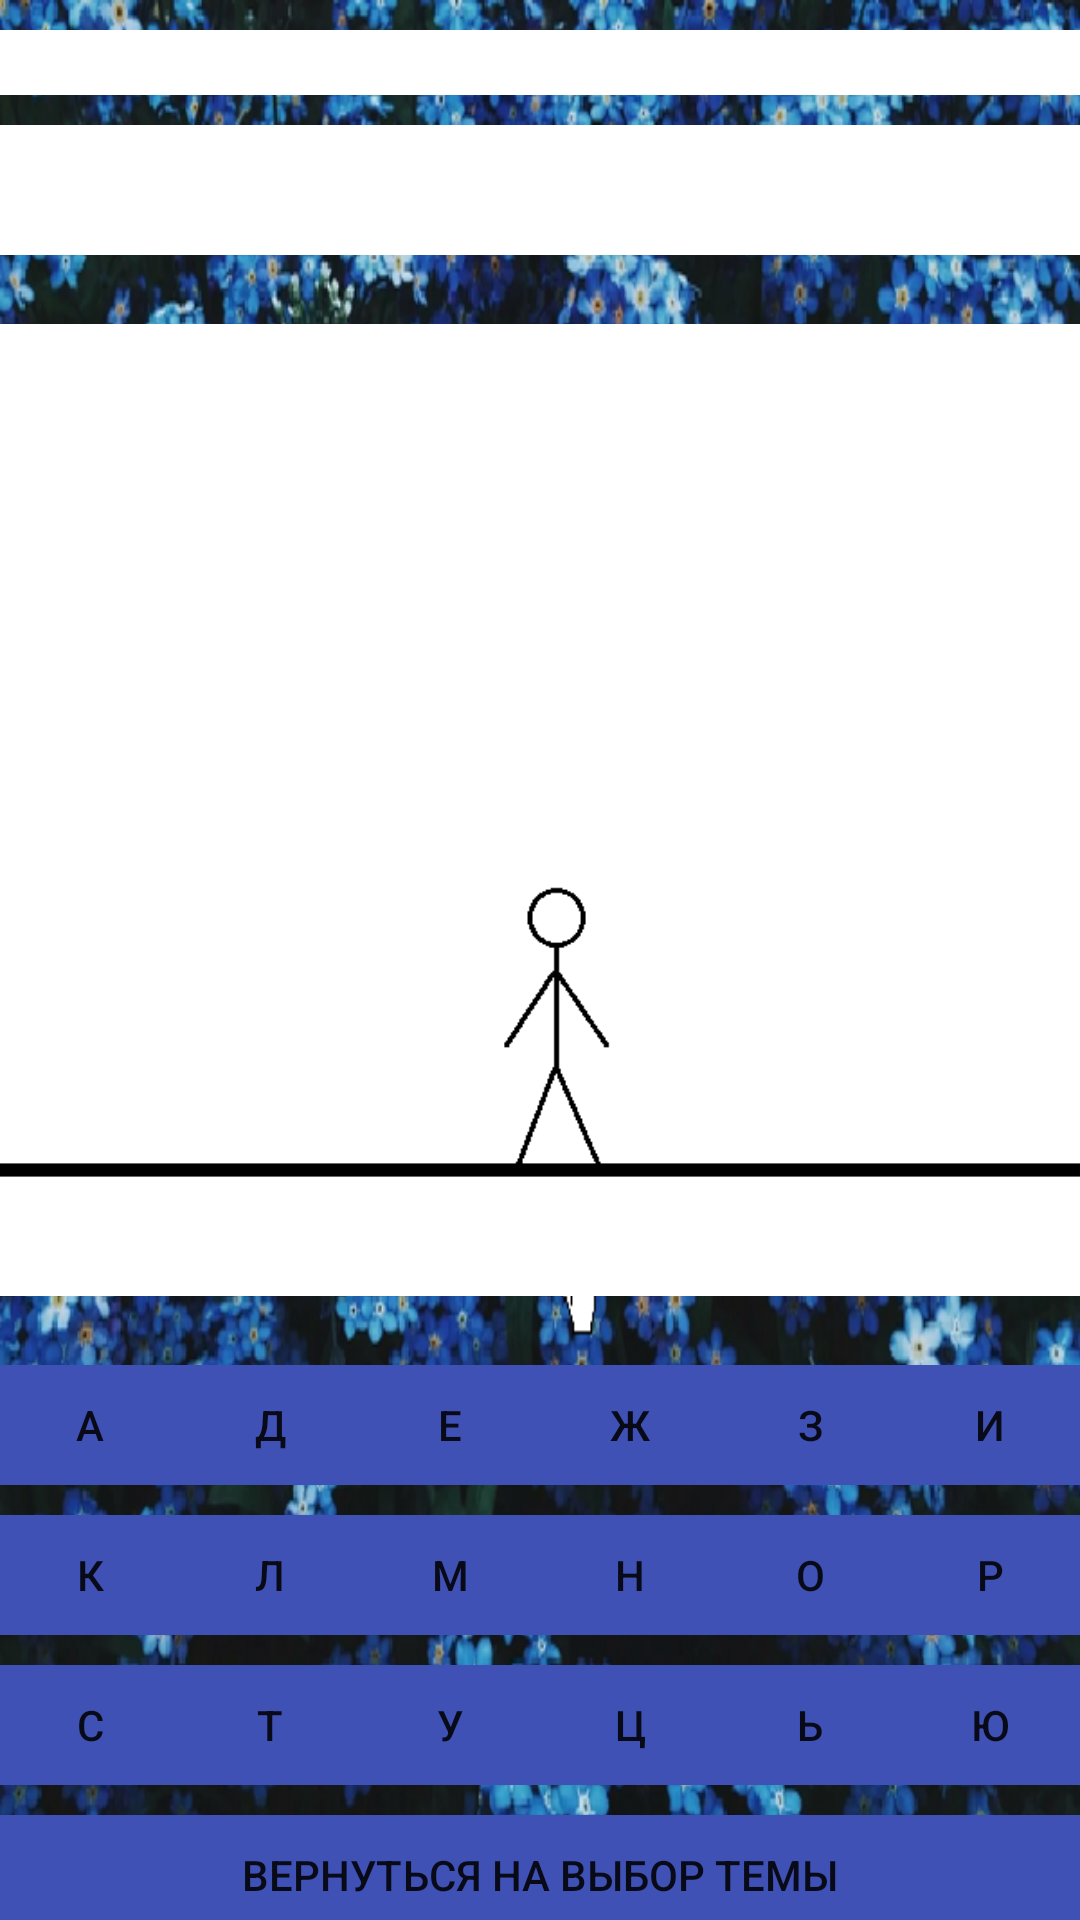

Reconstruct the res/layout file that produces this screen, plus the resources it refers to.
<!-- AndroidManifest.xml: application theme Theme.Vecelica -->
<!-- res/layout/tem3.xml -->
<?xml version="1.0" encoding="utf-8"?>
<androidx.constraintlayout.widget.ConstraintLayout xmlns:android="http://schemas.android.com/apk/res/android"
    xmlns:app="http://schemas.android.com/apk/res-auto"
    xmlns:tools="http://schemas.android.com/tools"
    android:layout_width="match_parent"
    android:layout_height="match_parent"
    android:background="@drawable/rastenia"
    tools:context=".Tem3">

    <LinearLayout
        android:layout_width="match_parent"
        android:layout_height="wrap_content"
        android:orientation="vertical"
        tools:layout_editor_absoluteX="0dp"
        tools:layout_editor_absoluteY="0dp">

        <TextView
            android:id="@+id/Name2"
            android:layout_width="match_parent"
            android:layout_height="wrap_content"
            android:layout_marginTop="10dp"
            android:background="@color/white"
            android:text=""
            android:textAlignment="center"
            android:textColor="@color/most"
            android:textSize="16dp"
            android:textStyle="bold" />

        <LinearLayout
            android:layout_width="match_parent"
            android:layout_height="match_parent"
            android:layout_marginTop="10sp"
            android:background="@color/white"
            android:orientation="horizontal">

            <TextView
                android:id="@+id/textView1"
                android:layout_width="wrap_content"
                android:layout_height="wrap_content"
                android:layout_weight="1"
                android:text=""
                android:textAlignment="center"
                android:textColor="@color/most"
                android:textSize="16sp" />

            <TextView
                android:id="@+id/textView2"
                android:layout_width="wrap_content"
                android:layout_height="wrap_content"
                android:layout_weight="1"
                android:text=""
                android:textAlignment="center"
                android:textColor="@color/most" />

            <TextView
                android:id="@+id/textView3"
                android:layout_width="wrap_content"
                android:layout_height="wrap_content"
                android:layout_weight="1"
                android:text=""
                android:textAlignment="center"
                android:textColor="@color/most" />

            <TextView
                android:id="@+id/textView4"
                android:layout_width="wrap_content"
                android:layout_height="wrap_content"
                android:layout_weight="1"
                android:text=""
                android:textAlignment="center"
                android:textColor="@color/most" />

            <TextView
                android:id="@+id/textView5"
                android:layout_width="wrap_content"
                android:layout_height="wrap_content"
                android:layout_weight="1"
                android:text=""
                android:textAlignment="center"
                android:textColor="@color/most" />

            <TextView
                android:id="@+id/textView6"
                android:layout_width="wrap_content"
                android:layout_height="wrap_content"
                android:layout_weight="1"
                android:text=""
                android:textAlignment="center"
                android:textColor="@color/most" />
        </LinearLayout>

        <TextView
            android:id="@+id/winOrLose"
            android:layout_width="match_parent"
            android:layout_height="wrap_content"
            android:background="@color/white"
            android:text=" "
            android:textColor="@color/most"
            android:textSize="16sp" />

        <ImageView
            android:id="@+id/imageView1"
            android:layout_width="match_parent"
            android:layout_height="370dp"
            app:srcCompat="@drawable/sost1" />

        <LinearLayout
            android:layout_width="match_parent"
            android:layout_height="wrap_content"
            android:orientation="vertical">

            <LinearLayout
                android:layout_width="match_parent"
                android:layout_height="match_parent"
                android:orientation="horizontal">

                <Button
                    android:id="@+id/butn1"
                    android:layout_width="wrap_content"
                    android:layout_height="40dp"
                    android:layout_weight="1"
                    android:background="@color/most"
                    android:text="A" />

                <Button
                    android:id="@+id/butn2"
                    android:layout_width="wrap_content"
                    android:layout_height="40dp"
                    android:layout_weight="1"
                    android:background="@color/most"
                    android:text="Д" />

                <Button
                    android:id="@+id/butn3"
                    android:layout_width="wrap_content"
                    android:layout_height="40dp"
                    android:layout_weight="1"
                    android:background="@color/most"
                    android:text="Е" />

                <Button
                    android:id="@+id/butn4"
                    android:layout_width="wrap_content"
                    android:layout_height="40dp"
                    android:layout_weight="1"
                    android:background="@color/most"
                    android:text="Ж" />

                <Button
                    android:id="@+id/butn5"
                    android:layout_width="wrap_content"
                    android:layout_height="40dp"
                    android:layout_weight="1"
                    android:background="@color/most"
                    android:text="З" />

                <Button
                    android:id="@+id/butn6"
                    android:layout_width="wrap_content"
                    android:layout_height="40dp"
                    android:layout_weight="1"
                    android:background="@color/most"
                    android:text="И" />
            </LinearLayout>

            <LinearLayout
                android:layout_width="match_parent"
                android:layout_height="match_parent"
                android:layout_marginTop="10dp"
                android:orientation="horizontal">

                <Button
                    android:id="@+id/butn7"
                    android:layout_width="wrap_content"
                    android:layout_height="40dp"
                    android:layout_weight="1"
                    android:background="@color/most"
                    android:text="К" />

                <Button
                    android:id="@+id/butn8"
                    android:layout_width="wrap_content"
                    android:layout_height="40dp"
                    android:layout_weight="1"
                    android:background="@color/most"
                    android:text="Л" />

                <Button
                    android:id="@+id/butn9"
                    android:layout_width="wrap_content"
                    android:layout_height="40dp"
                    android:layout_weight="1"
                    android:background="@color/most"
                    android:text="М" />

                <Button
                    android:id="@+id/butn10"
                    android:layout_width="wrap_content"
                    android:layout_height="40dp"
                    android:layout_weight="1"
                    android:background="@color/most"
                    android:text="Н" />

                <Button
                    android:id="@+id/butn11"
                    android:layout_width="wrap_content"
                    android:layout_height="40dp"
                    android:layout_weight="1"
                    android:background="@color/most"
                    android:text="О" />

                <Button
                    android:id="@+id/butn12"
                    android:layout_width="wrap_content"
                    android:layout_height="40dp"
                    android:layout_weight="1"
                    android:background="@color/most"
                    android:text="Р" />
            </LinearLayout>

            <LinearLayout
                android:layout_width="match_parent"
                android:layout_height="match_parent"
                android:layout_marginTop="10dp"
                android:orientation="horizontal">

                <Button
                    android:id="@+id/butn13"
                    android:layout_width="wrap_content"
                    android:layout_height="40dp"
                    android:layout_weight="1"
                    android:background="@color/most"
                    android:text="С" />

                <Button
                    android:id="@+id/butn14"
                    android:layout_width="wrap_content"
                    android:layout_height="40dp"
                    android:layout_weight="1"
                    android:background="@color/most"
                    android:text="Т" />

                <Button
                    android:id="@+id/butn15"
                    android:layout_width="wrap_content"
                    android:layout_height="40dp"
                    android:layout_weight="1"
                    android:background="@color/most"
                    android:text="У" />

                <Button
                    android:id="@+id/butn16"
                    android:layout_width="wrap_content"
                    android:layout_height="40dp"
                    android:layout_weight="1"
                    android:background="@color/most"
                    android:text="Ц" />

                <Button
                    android:id="@+id/butn17"
                    android:layout_width="wrap_content"
                    android:layout_height="40dp"
                    android:layout_weight="1"
                    android:background="@color/most"
                    android:text="Ь" />

                <Button
                    android:id="@+id/butn18"
                    android:layout_width="wrap_content"
                    android:layout_height="40dp"
                    android:layout_weight="1"
                    android:background="@color/most"
                    android:text="Ю" />
            </LinearLayout>
        </LinearLayout>

        <Button
            android:id="@+id/last1"
            android:layout_width="match_parent"
            android:layout_height="40dp"
            android:layout_marginTop="10dp"
            android:background="@color/most"
            android:text="Вернуться на выбор темы" />

    </LinearLayout>

</androidx.constraintlayout.widget.ConstraintLayout>
<!-- resources referenced by this layout -->
<resources>
  <color name="most">#3F51B5</color>
  <color name="white">#FFFFFFFF</color>
  <!-- drawable rastenia: png bitmap (drawable-v24, 737929 bytes) -->
  <!-- drawable sost1: png bitmap (drawable, 3224 bytes) -->
  <style name="Theme.Vecelica" parent="Theme.MaterialComponents.DayNight.NoActionBar">
          
          <item name="colorPrimary">@color/purple_500</item>
          <item name="colorPrimaryVariant">@color/purple_700</item>
          <item name="colorOnPrimary">@color/white</item>
          
          <item name="colorSecondary">@color/teal_200</item>
          <item name="colorSecondaryVariant">@color/teal_700</item>
          <item name="colorOnSecondary">@color/black</item>
          
          <item name="android:statusBarColor" tools:targetApi="l">?attr/colorPrimaryVariant</item>
          
      </style>
  <color name="purple_500">#FF6200EE</color>
  <color name="purple_700">#FF3700B3</color>
  <color name="teal_200">#FF03DAC5</color>
  <color name="teal_700">#FF018786</color>
  <color name="black">#FF000000</color>
</resources>
